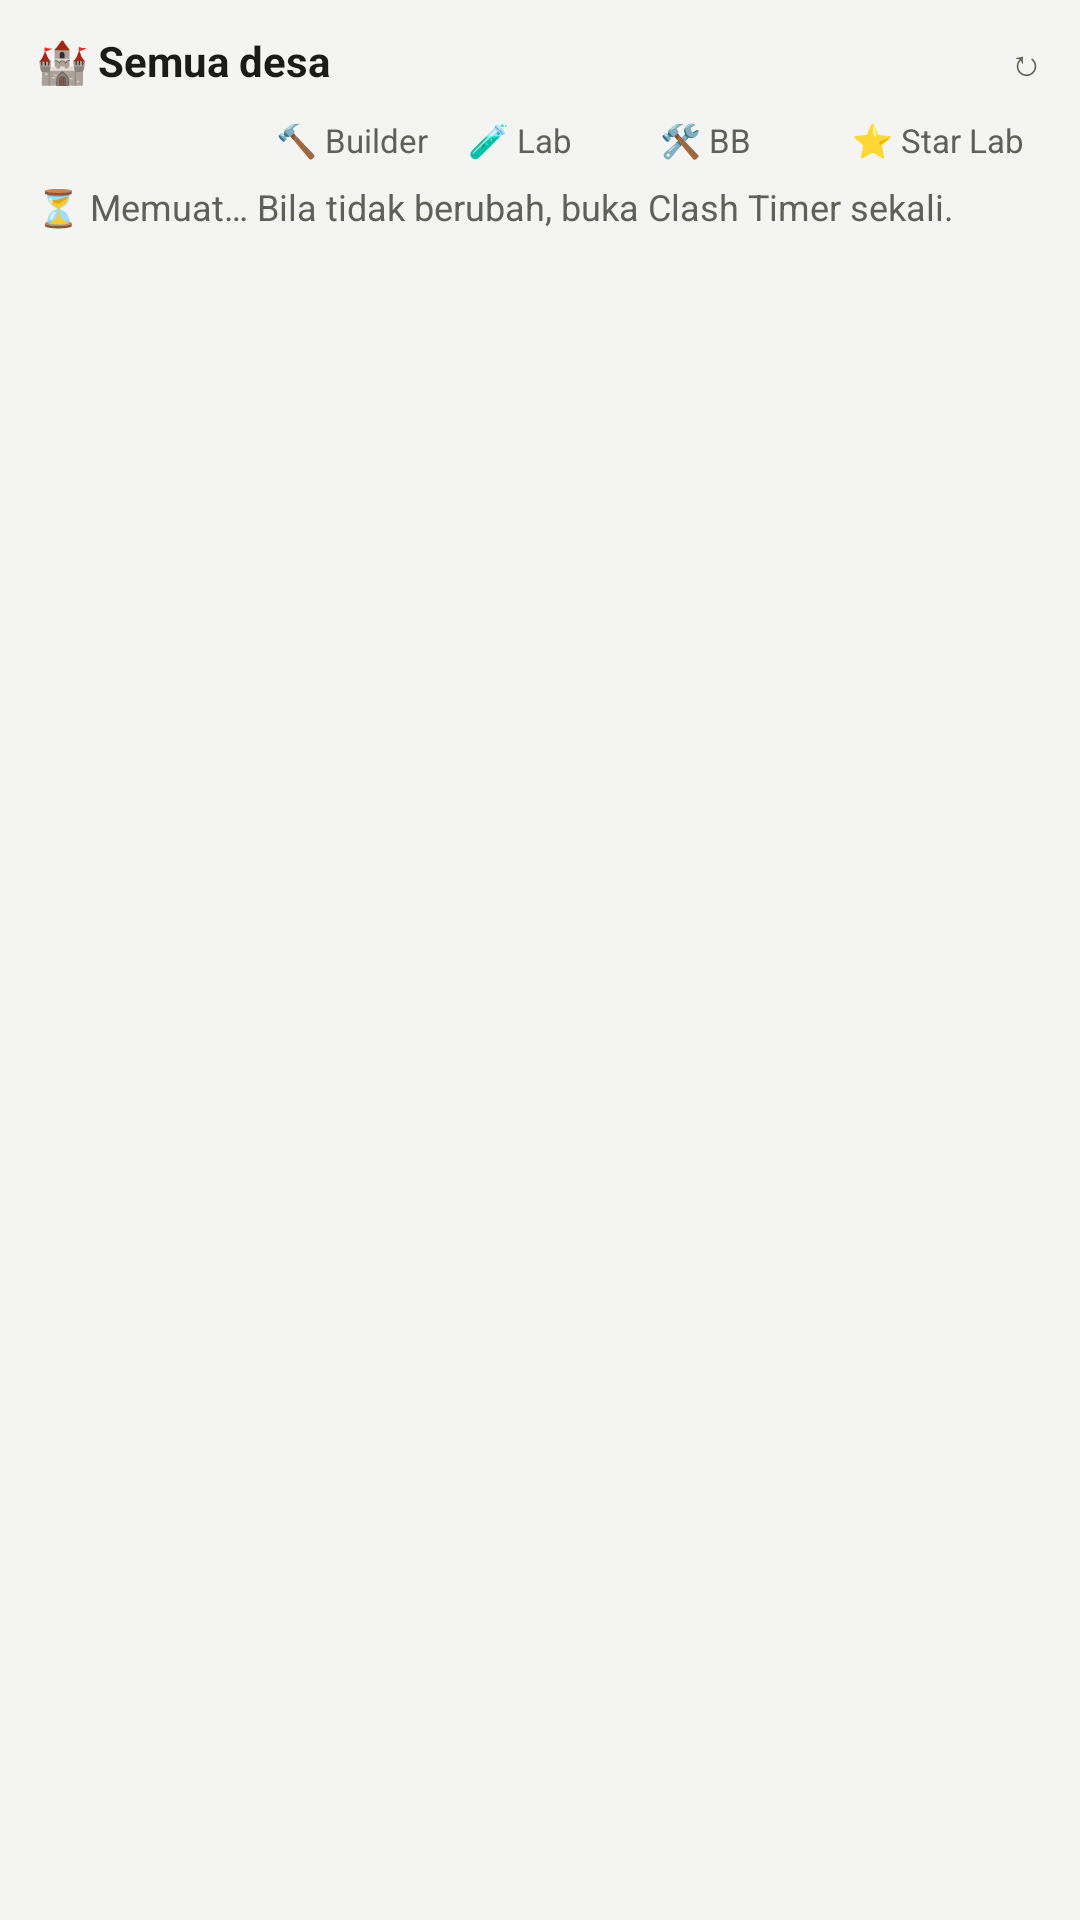

Android layout source for this screen:
<!-- AndroidManifest.xml: application theme Theme.ClashTimer -->
<!-- res/layout/widget_all.xml -->
<?xml version="1.0" encoding="utf-8"?>
<LinearLayout xmlns:android="http://schemas.android.com/apk/res/android"
    android:id="@+id/a_root"
    android:layout_width="match_parent"
    android:layout_height="match_parent"
    android:background="@drawable/widget_bg"
    android:orientation="vertical"
    android:paddingStart="12dp"
    android:paddingTop="8dp"
    android:paddingEnd="12dp"
    android:paddingBottom="8dp">

    <LinearLayout
        android:layout_width="match_parent"
        android:layout_height="wrap_content"
        android:gravity="center_vertical"
        android:orientation="horizontal">

        <TextView
            android:id="@+id/a_title"
            android:layout_width="0dp"
            android:layout_height="wrap_content"
            android:layout_weight="1"
            android:ellipsize="end"
            android:maxLines="1"
            android:text="🏰 Semua desa"
            android:textColor="@color/widget_text"
            android:textSize="14sp"
            android:textStyle="bold" />

        <TextView
            android:id="@+id/a_summary"
            android:layout_width="wrap_content"
            android:layout_height="wrap_content"
            android:layout_marginStart="8dp"
            android:maxLines="1"
            android:textColor="@color/widget_text2"
            android:textSize="12sp" />

        
        <TextView
            android:id="@+id/a_refresh"
            android:layout_width="wrap_content"
            android:layout_height="wrap_content"
            android:layout_marginStart="4dp"
            android:maxLines="1"
            android:paddingStart="4dp"
            android:paddingTop="4dp"
            android:paddingBottom="4dp"
            android:text="↻"
            android:textColor="@color/widget_text2"
            android:textSize="12sp" />
    </LinearLayout>

    
    <LinearLayout
        android:id="@+id/a_cols"
        android:layout_width="match_parent"
        android:layout_height="wrap_content"
        android:layout_marginTop="6dp"
        android:layout_marginBottom="2dp"
        android:gravity="center_vertical"
        android:orientation="horizontal">

        <TextView
            android:layout_width="0dp"
            android:layout_height="16dp"
            android:layout_weight="1.25" />

        <TextView
            android:layout_width="0dp"
            android:layout_height="16dp"
            android:layout_weight="1"
            android:autoSizeMaxTextSize="11sp"
            android:autoSizeMinTextSize="7sp"
            android:autoSizeStepGranularity="1sp"
            android:autoSizeTextType="uniform"
            android:gravity="center_vertical"
            android:maxLines="1"
            android:text="🔨 Builder"
            android:textColor="@color/widget_text2" />

        <TextView
            android:layout_width="0dp"
            android:layout_height="16dp"
            android:layout_weight="1"
            android:autoSizeMaxTextSize="11sp"
            android:autoSizeMinTextSize="7sp"
            android:autoSizeStepGranularity="1sp"
            android:autoSizeTextType="uniform"
            android:gravity="center_vertical"
            android:maxLines="1"
            android:text="🧪 Lab"
            android:textColor="@color/widget_text2" />

        <TextView
            android:layout_width="0dp"
            android:layout_height="16dp"
            android:layout_weight="1"
            android:autoSizeMaxTextSize="11sp"
            android:autoSizeMinTextSize="7sp"
            android:autoSizeStepGranularity="1sp"
            android:autoSizeTextType="uniform"
            android:gravity="center_vertical"
            android:maxLines="1"
            android:text="🛠 BB"
            android:textColor="@color/widget_text2" />

        <TextView
            android:layout_width="0dp"
            android:layout_height="16dp"
            android:layout_weight="1"
            android:autoSizeMaxTextSize="11sp"
            android:autoSizeMinTextSize="7sp"
            android:autoSizeStepGranularity="1sp"
            android:autoSizeTextType="uniform"
            android:gravity="center_vertical"
            android:maxLines="1"
            android:text="⭐ Star Lab"
            android:textColor="@color/widget_text2" />
    </LinearLayout>

    
    <TextView
        android:id="@+id/a_message"
        android:layout_width="match_parent"
        android:layout_height="wrap_content"
        android:layout_marginTop="4dp"
        android:ellipsize="end"
        android:maxLines="3"
        android:text="⏳ Memuat… Bila tidak berubah, buka Clash Timer sekali."
        android:textColor="@color/widget_text2"
        android:textSize="12sp" />

    <LinearLayout
        android:id="@+id/a_rows"
        android:layout_width="match_parent"
        android:layout_height="wrap_content"
        android:orientation="vertical" />

    <FrameLayout
        android:id="@+id/a_footer_line"
        android:layout_width="match_parent"
        android:layout_height="0.5dp"
        android:background="@color/widget_divider"
        android:visibility="gone" />

    <TextView
        android:id="@+id/a_footer"
        android:layout_width="match_parent"
        android:layout_height="wrap_content"
        android:layout_marginTop="5dp"
        android:ellipsize="end"
        android:maxLines="1"
        android:textColor="@color/widget_text2"
        android:textSize="12sp"
        android:visibility="gone" />
</LinearLayout>
<!-- resources referenced by this layout -->
<resources>
  <color name="widget_divider">#26888780</color>
  <color name="widget_text">#1B1C18</color>
  <color name="widget_text2">#5F6159</color>
  <style name="Theme.ClashTimer" parent="Theme.Material3.DayNight">
          <item name="colorPrimary">#2E7D32</item>
          <item name="colorOnPrimary">#FFFFFF</item>
          <item name="colorPrimaryContainer">#C8E6C9</item>
          <item name="colorSecondary">#F9A825</item>
          <item name="colorSecondaryContainer">#E3F1E5</item>
          <item name="colorOnSecondaryContainer">#1B5E20</item>
          <item name="android:colorBackground">#F4F5F2</item>
          <item name="colorSurface">#F4F5F2</item>
          <item name="colorSurfaceContainerLow">#FFFFFF</item>
          <item name="colorSurfaceContainer">#FFFFFF</item>
          <item name="colorSurfaceContainerHigh">#FFFFFF</item>
          <item name="android:statusBarColor">#F4F5F2</item>
          <item name="android:windowLightStatusBar">true</item>
          <item name="android:navigationBarColor">#FFFFFF</item>
          <item name="android:windowLightNavigationBar">true</item>
          <item name="actionBarTheme">@style/ThemeOverlay.Material3.ActionBar</item>
      </style>
</resources>
